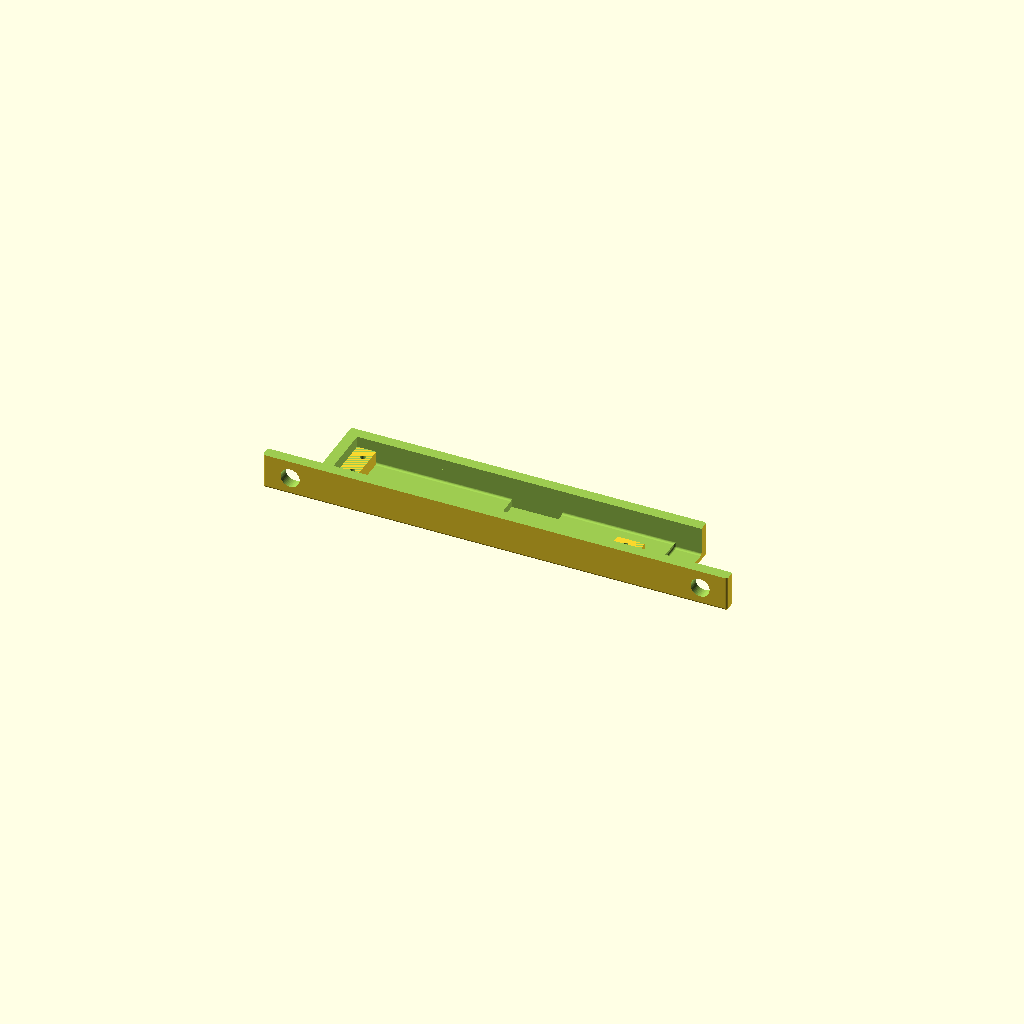
Cell 1: rendered with the file's own defaults.
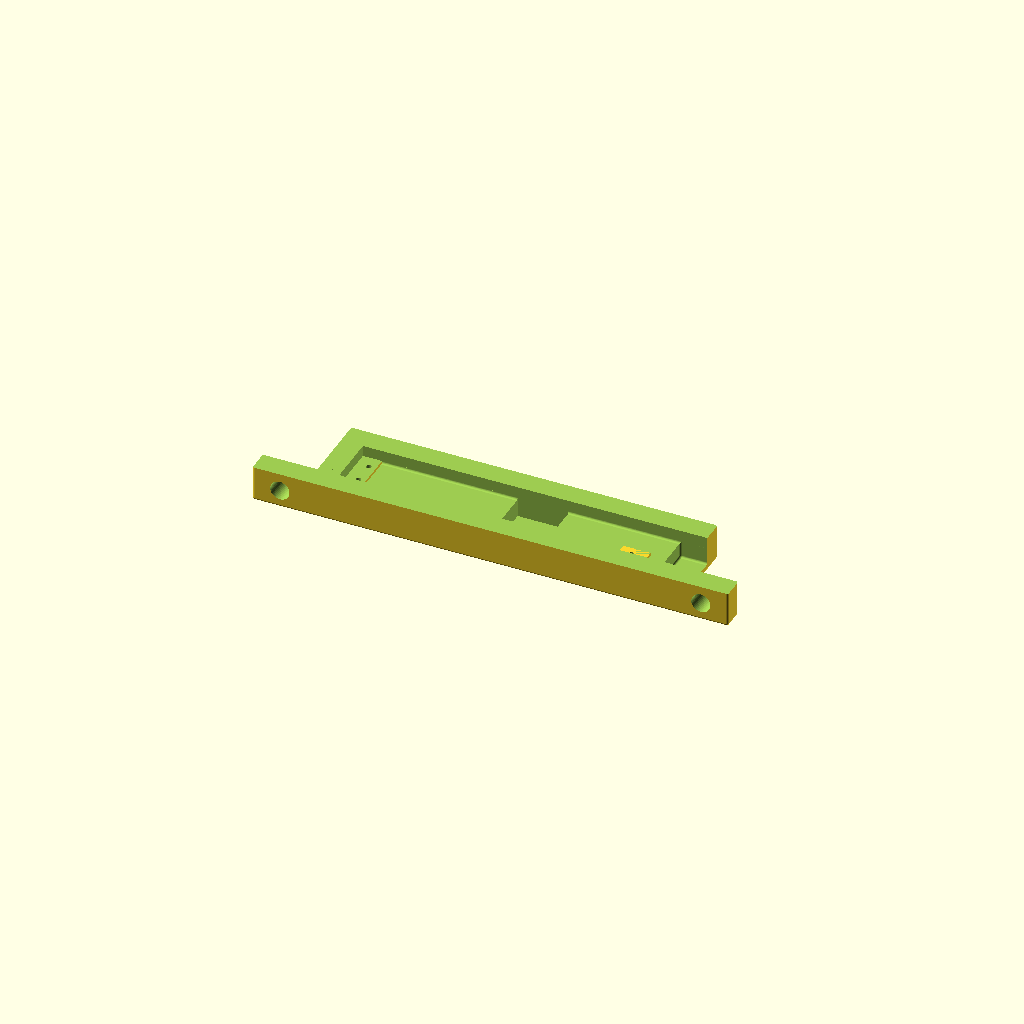
Cell 2: the same model with side_thickness = 4.
All cells are drawn from one camera (rotation 55°, 0°, 25°, orthographic, colour scheme Cornfield), so only the parameter changes between them.
Source of the model, 3D_printer_mods/voron_0/hbv1825_camera_mount.scad:
// Mount for an HBV1825 camera module onto a 1515 extrusion

use <lib/geometry/cube/rounded_cube.scad>

$fn=50;

// Parameters
rounded_radius = 0.4;
side_thickness = 2;
pcb_size = [63, 9.3, 2];
connector_height = 3.3;
connector_width = 5;
ear_length = 10;
mounting_screw_hole_diameter = 3.5;

// Camera
camera_height = 4.5;
camera_lens_diameter = 5.5;
camera_housing_height = 3.8;
camera_housing_width = 8.6;
camera_position = 28.3;

// Screws
double_screw_length = 3.5;
single_screw_position = 50.1;
single_screw_size = [5, 4];
screw_positions = [
    [2.2, 2.4],
    [2.2, 6.55],
    [52.3, 6.9]];
screw_hole_diameter = 1;
screw_hole_depth = 5;


// Computed params
box_size = pcb_size + [
    side_thickness,
    2 * side_thickness,
    camera_height
];
empty_size = box_size - [0, 2 * side_thickness, 0];

// Modules

module CameraMount() {
    difference() {
        union() {
            difference() {
                // Main body
                RoundedCube(box_size, rounded_radius, rounded_bottom=false);
                // Remove inner space
                translate([side_thickness, side_thickness, -side_thickness])
                    RoundedCube(empty_size, rounded_radius, rounded_bottom=false);
                // Remove casing for the camera
                translate([side_thickness + camera_position, side_thickness, 0]) {
                    cube([empty_size[1], empty_size[1], pcb_size[2] + camera_housing_height]);
                    // Remove hole for camera lens
                    translate([empty_size[1]/2, empty_size[1]/2, 0])
                        cylinder(h=100, d=camera_lens_diameter);
                }
                // Remove room for the connector
                translate([box_size[0] - connector_width, side_thickness, 0])
                    RoundedCube(
                        [
                            connector_width + rounded_radius,
                            empty_size[1],
                            pcb_size[2] + connector_height
                        ],
                        rounded_radius);
            }
            // Add support for the 2 screws at the beginning of the PCB
            translate([side_thickness, 0, pcb_size[2]])
                cube([double_screw_length, box_size[1], box_size[2] - pcb_size[2] - side_thickness]);
            // Add support for the single screw at the end of the PCB
            translate([
                side_thickness + single_screw_position,
                box_size[1] - side_thickness - single_screw_size[1],
                pcb_size[2]])
                cube([
                    single_screw_size[0],
                    single_screw_size[1],
                    box_size[2] - pcb_size[2] - side_thickness]);
        }
        // Add screw holes for all 3 screws
        for (i = [0: len(screw_positions) - 1]) {
            translate([
                side_thickness + screw_positions[i][0],
                side_thickness + screw_positions[i][1],
                0])
                cylinder(h=screw_hole_depth, d=screw_hole_diameter);
        }
        // Remove the rounded edge to support a square PCB
        translate([side_thickness, side_thickness, -1]) cube(pcb_size + [0, 0, 1]);
    }
    
    // Add ears
    translate([0, box_size[1] - side_thickness, 0]) {
        difference() {
            // Main ear section
            translate([-ear_length, 0, 0])
                RoundedCube(
                    [box_size[0] + 2 * ear_length, side_thickness, box_size[2]],
                    rounded_radius,
                    rounded_bottom=false);
            // First mounting screw hole
            translate([-ear_length / 2, -1, box_size[2] / 2])
                rotate([-90, 0, 0])
                    cylinder(h = side_thickness + 2, d = mounting_screw_hole_diameter);
            // Second mounting screw hole
            translate([box_size[0] + ear_length / 2, -1, box_size[2] / 2])
                rotate([-90, 0, 0])
                    cylinder(h = side_thickness + 2, d = mounting_screw_hole_diameter);
        }
    }
}

rotate([180, 0, 0])
    CameraMount();
Customizer parameters (derived from the source; name, type, default, range or options):
rounded_radius: number, default 0.4
side_thickness: number, default 2
pcb_size: vector, default [63, 9.3, 2]
connector_height: number, default 3.3
connector_width: number, default 5
ear_length: number, default 10
mounting_screw_hole_diameter: number, default 3.5
camera_height: number, default 4.5
camera_lens_diameter: number, default 5.5
camera_housing_height: number, default 3.8
camera_housing_width: number, default 8.6
camera_position: number, default 28.3
double_screw_length: number, default 3.5
single_screw_position: number, default 50.1
single_screw_size: vector, default [5, 4]
screw_hole_diameter: number, default 1
screw_hole_depth: number, default 5
